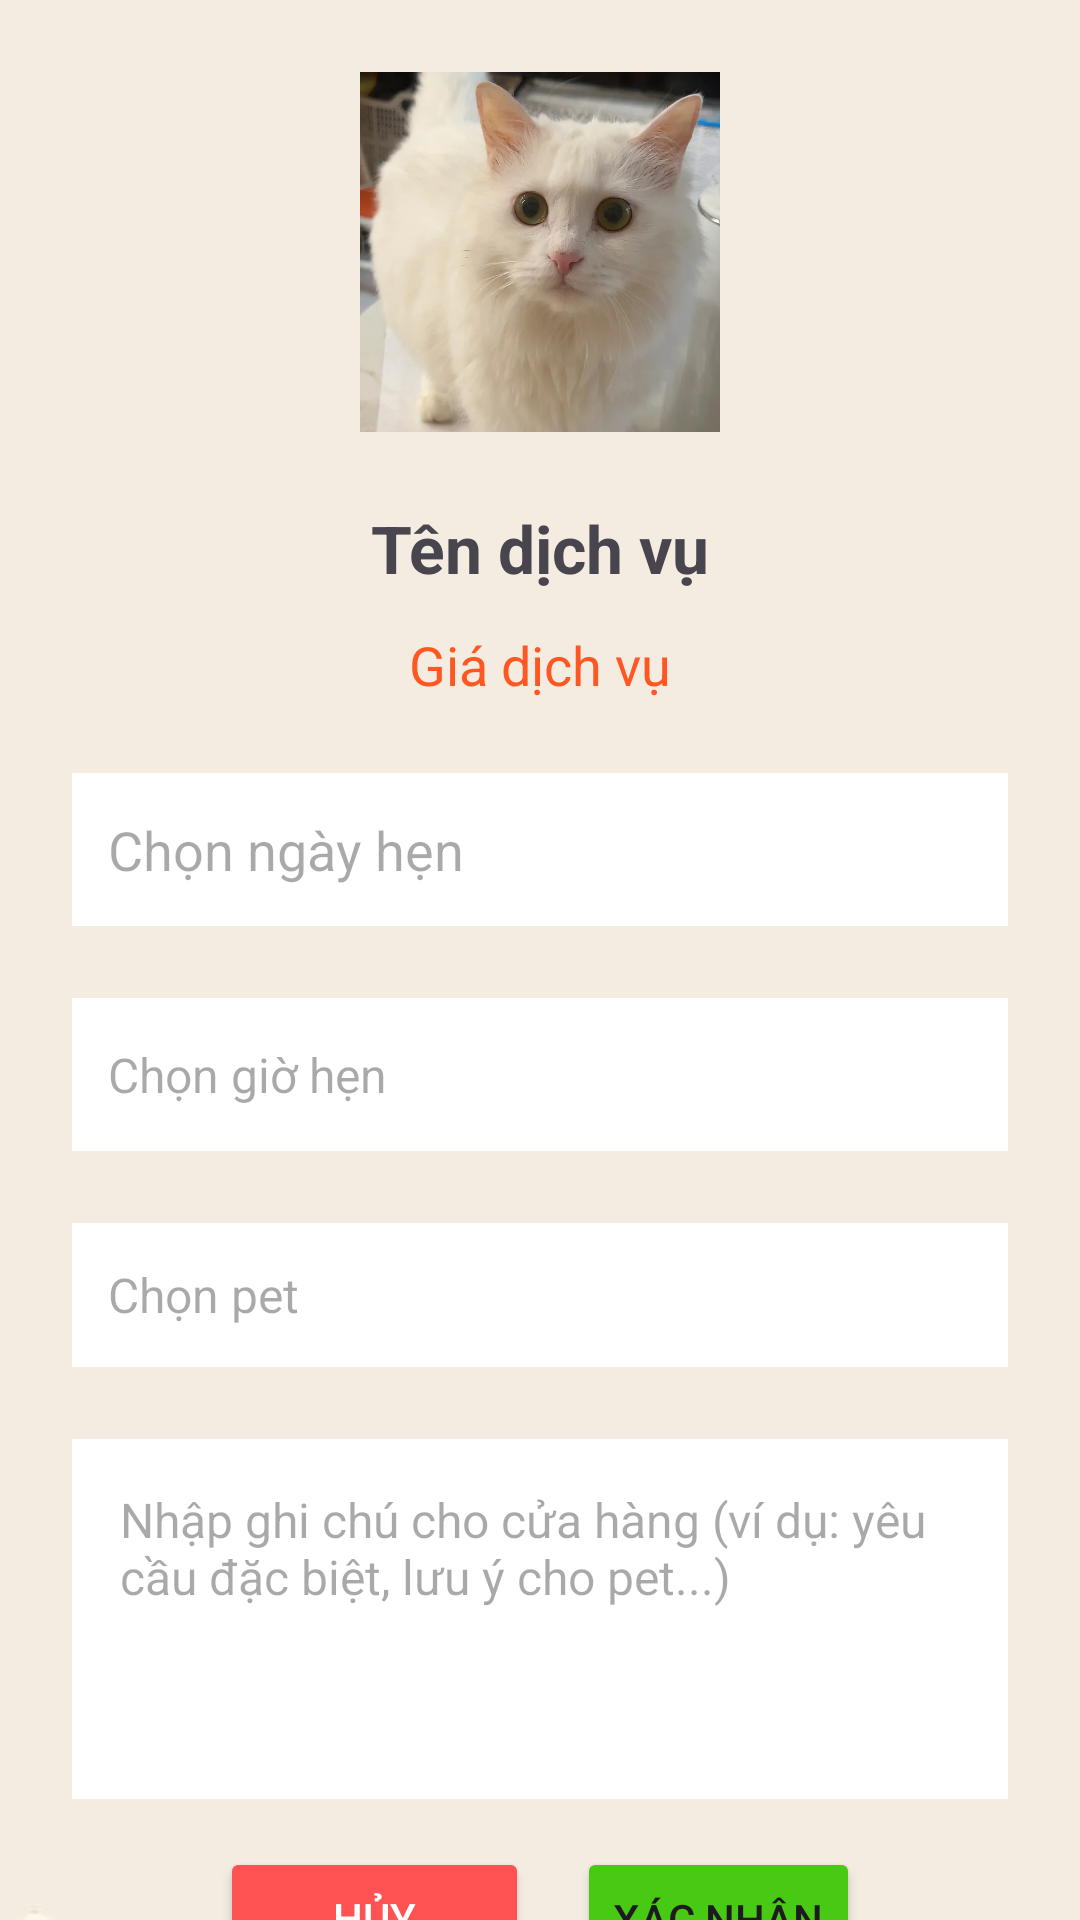

Android layout source for this screen:
<!-- AndroidManifest.xml: application theme Theme.Dr_Pet -->
<!-- res/layout/activity_service_order.xml -->
<?xml version="1.0" encoding="utf-8"?>
<androidx.constraintlayout.widget.ConstraintLayout xmlns:android="http://schemas.android.com/apk/res/android"
    xmlns:app="http://schemas.android.com/apk/res-auto"
    xmlns:tools="http://schemas.android.com/tools"
    android:id="@+id/main"
    android:layout_width="match_parent"
    android:layout_height="match_parent"
    tools:context="activity.ServiceOrderActivity"
    android:background="@drawable/mainbackground">


    <ImageView
        android:id="@+id/imgServiceOrder"
        android:layout_width="120dp"
        android:layout_height="120dp"
        android:layout_marginTop="24dp"
        android:src="@drawable/bong"
        app:layout_constraintEnd_toEndOf="parent"
        app:layout_constraintStart_toStartOf="parent"
        app:layout_constraintTop_toTopOf="parent" />

    <TextView
        android:id="@+id/txtServiceOrderName"
        android:layout_width="wrap_content"
        android:layout_height="wrap_content"
        android:layout_marginTop="24dp"
        android:text="Tên dịch vụ"
        android:textSize="22sp"
        android:textStyle="bold"
        app:layout_constraintEnd_toEndOf="parent"
        app:layout_constraintStart_toStartOf="parent"
        app:layout_constraintTop_toBottomOf="@id/imgServiceOrder" />

    <TextView
        android:id="@+id/txtServiceOrderPrice"
        android:layout_width="wrap_content"
        android:layout_height="wrap_content"
        android:layout_marginTop="12dp"
        android:text="Giá dịch vụ"
        android:textColor="#FF5722"
        android:textSize="18sp"
        app:layout_constraintEnd_toEndOf="parent"
        app:layout_constraintStart_toStartOf="parent"
        app:layout_constraintTop_toBottomOf="@id/txtServiceOrderName" />

    <EditText
        android:id="@+id/edtOrderDate"
        android:layout_width="0dp"
        android:layout_height="51dp"
        android:layout_marginStart="24dp"
        android:layout_marginTop="24dp"
        android:layout_marginEnd="24dp"
        android:background="#FFF"
        android:clickable="true"
        android:focusable="false"
        android:hint="Chọn ngày hẹn"
        android:inputType="none"
        android:padding="12dp"
        app:layout_constraintEnd_toEndOf="parent"
        app:layout_constraintStart_toStartOf="parent"
        app:layout_constraintTop_toBottomOf="@id/txtServiceOrderPrice" />

    <TextView
        android:id="@+id/txtOrderHour"
        android:layout_width="0dp"
        android:layout_height="51dp"
        android:layout_marginStart="24dp"
        android:layout_marginTop="24dp"
        android:layout_marginEnd="24dp"
        android:background="#FFF"
        android:clickable="true"
        android:focusable="true"
        android:gravity="center_vertical"
        android:hint="Chọn giờ hẹn"
        android:padding="12dp"
        android:textColor="#000"
        android:textSize="16sp"
        app:layout_constraintEnd_toEndOf="parent"
        app:layout_constraintStart_toStartOf="parent"
        app:layout_constraintTop_toBottomOf="@id/edtOrderDate" />

    <TextView
        android:id="@+id/txtPetChooser"
        android:layout_width="0dp"
        android:layout_height="48dp"
        android:layout_marginStart="24dp"
        android:layout_marginTop="24dp"
        android:layout_marginEnd="24dp"
        android:background="#FFF"
        android:clickable="true"
        android:focusable="true"
        android:gravity="center_vertical"
        android:hint="Chọn pet"
        android:padding="12dp"
        android:textColor="#000"
        android:textSize="16sp"
        app:layout_constraintEnd_toEndOf="parent"
        app:layout_constraintStart_toStartOf="parent"
        app:layout_constraintTop_toBottomOf="@id/txtOrderHour" />

    <EditText
        android:id="@+id/edtOrderNote"
        android:layout_width="0dp"
        android:layout_height="120dp"
        android:layout_marginStart="24dp"
        android:layout_marginTop="24dp"
        android:layout_marginEnd="24dp"
        android:background="#FFF"
        android:gravity="start|top"
        android:hint="Nhập ghi chú cho cửa hàng (ví dụ: yêu cầu đặc biệt, lưu ý cho pet...)"
        android:inputType="textMultiLine"
        android:maxLines="5"
        android:padding="16dp"
        android:textColor="#333333"
        android:textSize="16sp"
        app:layout_constraintEnd_toEndOf="parent"
        app:layout_constraintStart_toStartOf="parent"
        app:layout_constraintTop_toBottomOf="@id/txtPetChooser" />

    <Button
        android:id="@+id/btn_cancel"
        android:layout_width="103dp"
        android:layout_height="47dp"
        android:layout_marginTop="16dp"
        android:layout_marginEnd="8dp"
        android:backgroundTint="#FF5252"
        android:text="Hủy"
        android:textColor="#FFF"
        app:layout_constraintEnd_toStartOf="@id/btnConfirmOrder"
        app:layout_constraintHorizontal_chainStyle="packed"
        app:layout_constraintStart_toStartOf="parent"
        app:layout_constraintTop_toBottomOf="@id/edtOrderNote" />

    <Button
        android:id="@+id/btnConfirmOrder"
        android:layout_width="wrap_content"
        android:layout_height="wrap_content"
        android:layout_marginStart="8dp"
        android:layout_marginTop="16dp"
        android:backgroundTint="#48C914"
        android:text="Xác nhận"
        app:layout_constraintEnd_toEndOf="parent"
        app:layout_constraintStart_toEndOf="@id/btn_cancel"
        app:layout_constraintTop_toBottomOf="@id/edtOrderNote" />

</androidx.constraintlayout.widget.ConstraintLayout>
<!-- resources referenced by this layout -->
<resources>
  <!-- drawable bong: jpg bitmap (drawable, 88338 bytes) -->
  <!-- drawable mainbackground: jpg bitmap (drawable, 9010 bytes) -->
  <style name="Theme.Dr_Pet" parent="Base.Theme.Dr_Pet" />
  <style name="Base.Theme.Dr_Pet" parent="Theme.Material3.DayNight.NoActionBar">
          
          
      </style>
</resources>
